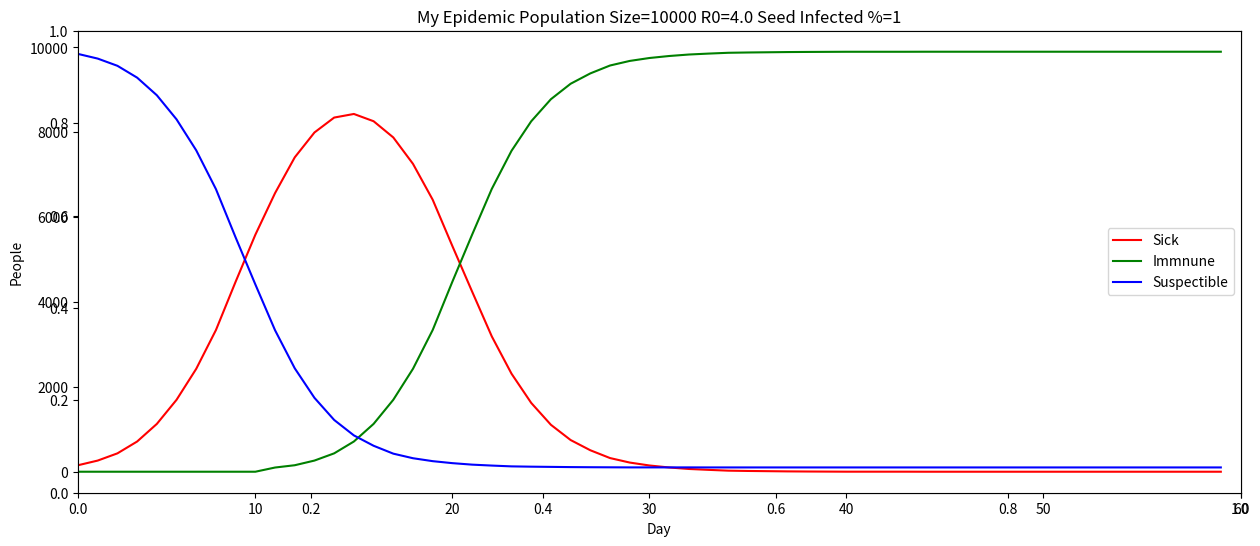

Here is the Python script that generated this plot:
# -*- coding: utf-8 -*-
"""
Created on Thu Nov 12 20:47:29 2020

@author: rjame
"""

import numpy as np
from random import *
import matplotlib.pyplot as plt  

def printPop(pop): # print matrix of population
    for x in range(PopSize):
        for y in range(PopSize):
            print(int(pop[x][y]),',', end ="")
        print("")
    return

def spread():  # this is the epidemic engine where sick people infect others
    # this is a very elementary infection model
    # every day we assume an infected person comes in contact with 3 people 
    # example R=1.5 means an infected person will infect 1.5 people during the course of their illness
    # RecoveryPeriod=5 days So each infected person comes in contact with 3*5 or 15 people over 5 days while they are infectous
    # so the chance of any of the 15 people getting infected is 1.5/15 or 0.1 or 10%
    # why only 3 people? Because it's easy to simulate, we are picking the person to right, diagonal left down 
    # and just below in the Population array, we shuffle the array every day to simulate the person moving through society
    
    # first let's loop for the population and add +1 sick days to all sick people and declare people immune if sick for RecoveryPeriod days
    for PersonIndex in range(len(HealthPopulation)):
        dayssick=HealthPopulation[PersonIndex][1]
        if(dayssick<RecoveryPeriod+1 and HealthPopulation[PersonIndex][0]==1):
            HealthPopulation[PersonIndex][1]+=1 # increment days sick
            if(HealthPopulation[PersonIndex][1]>RecoveryPeriod):  # if they have been sick longer than recovery period
                HealthPopulation[PersonIndex][0]=2 # make them immune
    
    # now lets get people sick
    PofInfecting=R/(RecoveryPeriod*3)
    Probaility = (PofInfecting) 
    for x in range(1,PopSize-1):  # move through Population Array
        for y in range(1,PopSize-1):
            PersonIndex=int(Population[x][y])  # find the index of the person
            if(HealthPopulation[PersonIndex][0]==1): #look them up in the HealthPopulation array are they sick? if so try to infect 3 people 
                NextPersonToRight=int(Population[x][y+1])  # if they are sick, find first person to their right in the Population array
                if(HealthPopulation[NextPersonToRight][0]==0): # if they are not sick, lets try to get them sick
                    rolldice=randint(0, 100)
                    if(rolldice<Probaility*100): # they lose
                        HealthPopulation[NextPersonToRight][0]=1  # set them to sick
                
                NextPersonDiagonal=int(Population[x+1][y+1])  # if they are sick, find first person to their right in the Population array
                if(HealthPopulation[NextPersonDiagonal][0]==0): # if they are not sick, lets try to get them sick
                    rolldice=randint(0, 100)
                    if(rolldice<Probaility*100): # they lose
                       HealthPopulation[NextPersonDiagonal][0]=1  # set them to sick         
                    
                NextPersonBelow=int(Population[x+1][y+1])  # if they are sick, find first person to their right in the Population array
                if(HealthPopulation[NextPersonBelow][0]==0): # if they are not sick, lets try to get them sick
                    rolldice=randint(0, 100)
                    if(rolldice<Probaility*100): # they lose
                       HealthPopulation[NextPersonBelow][0]=1  # set them to sick             
    return

def seed(seed): # we need to seed the epidemic 
    seedcount=int((PopSize*PopSize) * seed/100)
    print("Seed Count:",seedcount)
    for x in range(0,seedcount):
        luckyperson=randint(0,(PopSize*PopSize)-1)
        HealthPopulation[luckyperson][0]=1
    return

def tally(): #keep running score of the population
    notsickcount=0    
    sickcount=0
    immunecount=0
    for x in range(PopSize*PopSize):  # python does not have a case switch function so this is brute force
            if(HealthPopulation[x][0]==0):
                notsickcount+=1
            if(HealthPopulation[x][0]==1):
                sickcount+=1
            if(HealthPopulation[x][0]==2):
                immunecount+=1
    return(notsickcount,sickcount,immunecount)

#start of program

#Everyone starts out 0, not infected
# 0 not infected
# 1 infected
# 2 recovered, immune and can't spread
#populate the HealthPopoulation array index=person id, column 0= 0 (not infected) column 1=days sick 

# The simulation parameters, play with these to experiment
PopSize=100 #population will be PopSize x PopSize 
Population = np.zeros( (PopSize, PopSize) )  # create population each person will have an ID number, 0 to PopSize*PopSize
HealthPopulation= np.zeros( (PopSize*PopSize,2) )  # this is where we track if not infected, sick, recovered/immune
R=4.0  # best estimate current for world try others at https://en.wikipedia.org/wiki/Basic_reproduction_number
RecoveryPeriod=10 #days
SeedNumber=1 # in percent to start the epidemic off, someone has to
DaysToRunSim=60 # length of epidemic 
epidemic = np.array([PopSize*PopSize,0,0,0]) # matrix to store, daycount, not infected ever, sick, immune

#print initial epidemic parameters
print("Population Size=",PopSize*PopSize,"R0=",R,"Seed %=",SeedNumber,"Epidemic Run in Day=",DaysToRunSim)

# assign numeric IDs to each person, each person will have an ID number from 0 to PopSize*PopSize
# we will later shuffle Population to simulate people moving around in the society
count=0
for x in range(0,PopSize):
    for y in range(0,PopSize):
        Population[x][y]=count
        count+=1

# lets seed the population with some sick people who don't know they are sick
seed(SeedNumber)

print("Day, Not Sick, Sick, Immune")

for Day in range(1,DaysToRunSim):
    spread()
    np.random.shuffle(Population.flat) #move the people around
    notsick,sick,immune=tally()  # count not sick, sick, immune for the day
    addrow = np.array([Day,notsick,sick,immune]) # assemble count into array for adding below
    epidemic = np.vstack ((epidemic,addrow))  # add new day counts to the bootom of epidemic array
    print(epidemic[Day][0],",",epidemic[Day][1],",",epidemic[Day][2],",",epidemic[Day][3])    # print daily score of epidemic

# plot
fig, ax = plt.subplots(1,figsize=(15, 6))
ax = plt.axes()
title='My Epidemic Population Size='+str(PopSize*PopSize)+' R0='+str(R)+' Seed Infected %='+str(SeedNumber)
plt.title(title)  
plt.xlabel("Day")  
plt.ylabel("People")  
plt.plot(epidemic[:,2], color ="red", label='Sick')
plt.plot(epidemic[:,3], color ="green", label='Immnune')
plt.plot(epidemic[:,1], color ="blue", label='Suspectible')
plt.xlim([1,DaysToRunSim])
plt.legend()
plt.show()

